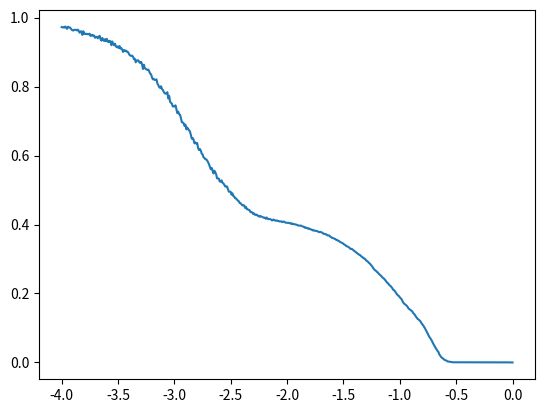

Write Python code to recreate this figure.
from __future__ import division
from math import sqrt
from math import exp
from math import pow as p
import numpy as np
import matplotlib.pyplot as plt

x = np.linspace(-4, 0, 500)
y = np.array([9.72500000e-01, 9.71388889e-01, 9.72222222e-01, 9.70833333e-01,
 9.74166667e-01, 9.70555556e-01, 9.67222222e-01, 9.73611111e-01,
 9.71666667e-01, 9.71388889e-01, 9.68888889e-01, 9.65000000e-01,
 9.63055556e-01, 9.62500000e-01, 9.64444444e-01, 9.64444444e-01,
 9.64444444e-01, 9.62777778e-01, 9.65000000e-01, 9.60833333e-01,
 9.56111111e-01, 9.60000000e-01, 9.59722222e-01, 9.49722222e-01,
 9.60277778e-01, 9.53333333e-01, 9.52222222e-01, 9.53333333e-01,
 9.51944444e-01, 9.52222222e-01, 9.51388889e-01, 9.53333333e-01,
 9.46666667e-01, 9.48055556e-01, 9.50277778e-01, 9.46388889e-01,
 9.47777778e-01, 9.41388889e-01, 9.43888889e-01, 9.44444444e-01,
 9.39722222e-01, 9.43888889e-01, 9.47222222e-01, 9.37777778e-01,
 9.33055556e-01, 9.40833333e-01, 9.35000000e-01, 9.32222222e-01,
 9.37222222e-01, 9.31388889e-01, 9.38333333e-01, 9.30277778e-01,
 9.28888889e-01, 9.32500000e-01, 9.31111111e-01, 9.20000000e-01,
 9.30833333e-01, 9.22500000e-01, 9.19722222e-01, 9.24444444e-01,
 9.16666667e-01, 9.14166667e-01, 9.16388889e-01, 9.11666667e-01,
 9.17500000e-01, 9.10277778e-01, 9.11388889e-01, 9.07222222e-01,
 9.00555556e-01, 9.05833333e-01, 9.02500000e-01, 9.04444444e-01,
 9.01111111e-01, 9.01111111e-01, 8.97222222e-01, 8.92222222e-01,
 8.89722222e-01, 8.89166667e-01, 8.89722222e-01, 8.86666667e-01,
 8.79444444e-01, 8.80555556e-01, 8.70277778e-01, 8.75277778e-01,
 8.76388889e-01, 8.75277778e-01, 8.70277778e-01, 8.68611111e-01,
 8.71388889e-01, 8.64166667e-01, 8.50833333e-01, 8.63333333e-01,
 8.53333333e-01, 8.51388889e-01, 8.49444444e-01, 8.48055556e-01,
 8.49166667e-01, 8.43611111e-01, 8.37500000e-01, 8.35277778e-01,
 8.26388889e-01, 8.20833333e-01, 8.22222222e-01, 8.19166667e-01,
 8.18888889e-01, 8.20833333e-01, 8.08333333e-01, 8.04166667e-01,
 7.98055556e-01, 7.96111111e-01, 8.00833333e-01, 7.93333333e-01,
 7.90000000e-01, 7.84722222e-01, 7.80555556e-01, 7.79444444e-01,
 7.80000000e-01, 7.83611111e-01, 7.65555556e-01, 7.73055556e-01,
 7.55833333e-01, 7.52777778e-01, 7.50277778e-01, 7.42222222e-01,
 7.42500000e-01, 7.42222222e-01, 7.45555556e-01, 7.33611111e-01,
 7.23055556e-01, 7.27222222e-01, 7.20000000e-01, 7.18333333e-01,
 7.08611111e-01, 6.96666667e-01, 6.95555556e-01, 6.93611111e-01,
 6.85833333e-01, 6.89722222e-01, 6.75833333e-01, 6.81111111e-01,
 6.76944444e-01, 6.73055556e-01, 6.69444444e-01, 6.60000000e-01,
 6.48888889e-01, 6.50833333e-01, 6.45833333e-01, 6.35277778e-01,
 6.38055556e-01, 6.34722222e-01, 6.36111111e-01, 6.21944444e-01,
 6.15833333e-01, 6.18888889e-01, 6.14444444e-01, 6.05555556e-01,
 6.03333333e-01, 5.95000000e-01, 5.92777778e-01, 5.89444444e-01,
 5.89166667e-01, 5.85555556e-01, 5.80833333e-01, 5.75277778e-01,
 5.67500000e-01, 5.60277778e-01, 5.64166667e-01, 5.55833333e-01,
 5.48055556e-01, 5.56111111e-01, 5.51388889e-01, 5.45555556e-01,
 5.33611111e-01, 5.33888889e-01, 5.32777778e-01, 5.24722222e-01,
 5.24166667e-01, 5.28055556e-01, 5.21111111e-01, 5.19166667e-01,
 5.15277778e-01, 5.10277778e-01, 5.10555556e-01, 5.10277778e-01,
 5.02500000e-01, 4.95277778e-01, 4.95000000e-01, 4.95000000e-01,
 4.86388889e-01, 4.90555556e-01, 4.82222222e-01, 4.81111111e-01,
 4.76111111e-01, 4.75555556e-01, 4.72222222e-01, 4.69444444e-01,
 4.67500000e-01, 4.62500000e-01, 4.61666667e-01, 4.58611111e-01,
 4.55555556e-01, 4.56111111e-01, 4.55555556e-01, 4.48333333e-01,
 4.51111111e-01, 4.44444444e-01, 4.43888889e-01, 4.42500000e-01,
 4.41666667e-01, 4.35833333e-01, 4.36111111e-01, 4.35000000e-01,
 4.30555556e-01, 4.31944444e-01, 4.28055556e-01, 4.28055556e-01,
 4.28611111e-01, 4.25277778e-01, 4.24722222e-01, 4.22500000e-01,
 4.24444444e-01, 4.23333333e-01, 4.21944444e-01, 4.20555556e-01,
 4.19444444e-01, 4.20000000e-01, 4.16666667e-01, 4.20277778e-01,
 4.16666667e-01, 4.15555556e-01, 4.16388889e-01, 4.15000000e-01,
 4.13888889e-01, 4.11666667e-01, 4.14166667e-01, 4.13888889e-01,
 4.11666667e-01, 4.11111111e-01, 4.11944444e-01, 4.10277778e-01,
 4.10277778e-01, 4.08888889e-01, 4.08888889e-01, 4.09166667e-01,
 4.06944444e-01, 4.08333333e-01, 4.08611111e-01, 4.06666667e-01,
 4.05277778e-01, 4.05277778e-01, 4.04722222e-01, 4.05000000e-01,
 4.04166667e-01, 4.03055556e-01, 4.03888889e-01, 4.01111111e-01,
 4.02222222e-01, 4.01111111e-01, 4.00277778e-01, 4.00277778e-01,
 3.99444444e-01, 3.98333333e-01, 3.96944444e-01, 3.96666667e-01,
 3.96944444e-01, 3.96666667e-01, 3.95000000e-01, 3.94166667e-01,
 3.93333333e-01, 3.90833333e-01, 3.91666667e-01, 3.89722222e-01,
 3.89722222e-01, 3.87500000e-01, 3.88333333e-01, 3.86944444e-01,
 3.85277778e-01, 3.85277778e-01, 3.82777778e-01, 3.83611111e-01,
 3.81944444e-01, 3.81666667e-01, 3.81388889e-01, 3.80555556e-01,
 3.79166667e-01, 3.77777778e-01, 3.78611111e-01, 3.77777778e-01,
 3.76944444e-01, 3.74722222e-01, 3.73055556e-01, 3.73055556e-01,
 3.71944444e-01, 3.71388889e-01, 3.68611111e-01, 3.68611111e-01,
 3.68333333e-01, 3.65277778e-01, 3.63888889e-01, 3.61388889e-01,
 3.61111111e-01, 3.59722222e-01, 3.58611111e-01, 3.57777778e-01,
 3.55000000e-01, 3.55277778e-01, 3.52777778e-01, 3.51944444e-01,
 3.49722222e-01, 3.48055556e-01, 3.47222222e-01, 3.45833333e-01,
 3.43333333e-01, 3.41944444e-01, 3.40277778e-01, 3.37500000e-01,
 3.36388889e-01, 3.35555556e-01, 3.33611111e-01, 3.31111111e-01,
 3.28888889e-01, 3.29444444e-01, 3.27222222e-01, 3.24722222e-01,
 3.23055556e-01, 3.21111111e-01, 3.18888889e-01, 3.17500000e-01,
 3.15000000e-01, 3.12777778e-01, 3.11666667e-01, 3.09444444e-01,
 3.06666667e-01, 3.05277778e-01, 3.02222222e-01, 3.01666667e-01,
 2.99444444e-01, 2.95555556e-01, 2.94166667e-01, 2.91944444e-01,
 2.88888889e-01, 2.86944444e-01, 2.83611111e-01, 2.80833333e-01,
 2.77222222e-01, 2.72777778e-01, 2.69722222e-01, 2.67222222e-01,
 2.65277778e-01, 2.62500000e-01, 2.60555556e-01, 2.56944444e-01,
 2.54722222e-01, 2.52500000e-01, 2.49444444e-01, 2.46944444e-01,
 2.44166667e-01, 2.42500000e-01, 2.39166667e-01, 2.35833333e-01,
 2.31944444e-01, 2.30000000e-01, 2.26666667e-01, 2.23611111e-01,
 2.21666667e-01, 2.18333333e-01, 2.15277778e-01, 2.10555556e-01,
 2.09166667e-01, 2.06111111e-01, 2.01944444e-01, 1.98055556e-01,
 1.94722222e-01, 1.93333333e-01, 1.89722222e-01, 1.86666667e-01,
 1.84166667e-01, 1.79166667e-01, 1.73888889e-01, 1.70833333e-01,
 1.68611111e-01, 1.66666667e-01, 1.64166667e-01, 1.60555556e-01,
 1.56111111e-01, 1.54444444e-01, 1.52500000e-01, 1.50277778e-01,
 1.48055556e-01, 1.43611111e-01, 1.40833333e-01, 1.37500000e-01,
 1.33055556e-01, 1.30000000e-01, 1.26111111e-01, 1.24722222e-01,
 1.21944444e-01, 1.19722222e-01, 1.14722222e-01, 1.11388889e-01,
 1.07777778e-01, 1.03888889e-01, 9.94444444e-02, 9.41666667e-02,
 8.91666667e-02, 8.36111111e-02, 7.88888889e-02, 7.38888889e-02,
 7.00000000e-02, 6.61111111e-02, 6.13888889e-02, 5.55555556e-02,
 5.08333333e-02, 4.61111111e-02, 4.16666667e-02, 3.75000000e-02,
 3.33333333e-02, 3.02777778e-02, 2.33333333e-02, 1.97222222e-02,
 1.58333333e-02, 1.33333333e-02, 1.16666667e-02, 9.16666667e-03,
 7.22222222e-03, 6.38888889e-03, 5.27777778e-03, 3.05555556e-03,
 2.77777778e-03, 2.50000000e-03, 1.94444444e-03, 1.38888889e-03,
 5.55555556e-04, 5.55555556e-04, 5.55555556e-04, 5.55555556e-04,
 2.77777778e-04, 2.77777778e-04, 2.77777778e-04, 2.77777778e-04,
 2.77777778e-04, 2.77777778e-04, 2.77777778e-04, 2.77777778e-04,
 2.77777778e-04, 2.77777778e-04, 2.77777778e-04, 2.77777778e-04,
 2.77777778e-04, 2.77777778e-04, 2.77777778e-04, 2.77777778e-04,
 2.77777778e-04, 2.77777778e-04, 2.77777778e-04, 2.77777778e-04,
 2.77777778e-04, 2.77777778e-04, 2.77777778e-04, 2.77777778e-04,
 2.77777778e-04, 2.77777778e-04, 2.77777778e-04, 2.77777778e-04,
 2.77777778e-04, 2.77777778e-04, 2.77777778e-04, 2.77777778e-04,
 2.77777778e-04, 2.77777778e-04, 2.77777778e-04, 2.77777778e-04,
 2.77777778e-04, 2.77777778e-04, 2.77777778e-04, 2.77777778e-04,
 2.77777778e-04, 2.77777778e-04, 2.77777778e-04, 2.77777778e-04,
 2.77777778e-04, 2.77777778e-04, 2.77777778e-04, 2.77777778e-04,
 2.77777778e-04, 2.77777778e-04, 2.77777778e-04, 2.77777778e-04,
 2.77777778e-04, 2.77777778e-04, 2.77777778e-04, 2.77777778e-04,
 2.77777778e-04, 2.77777778e-04, 2.77777778e-04, 2.77777778e-04,
 2.77777778e-04, 0.00000000e+00, 0.00000000e+00, 0.00000000e+00])

#for i in range(0, 500):
#    x[i] = p(10, x[i])

plt.plot(x, y)
#plt.xscale('log')
plt.show()
